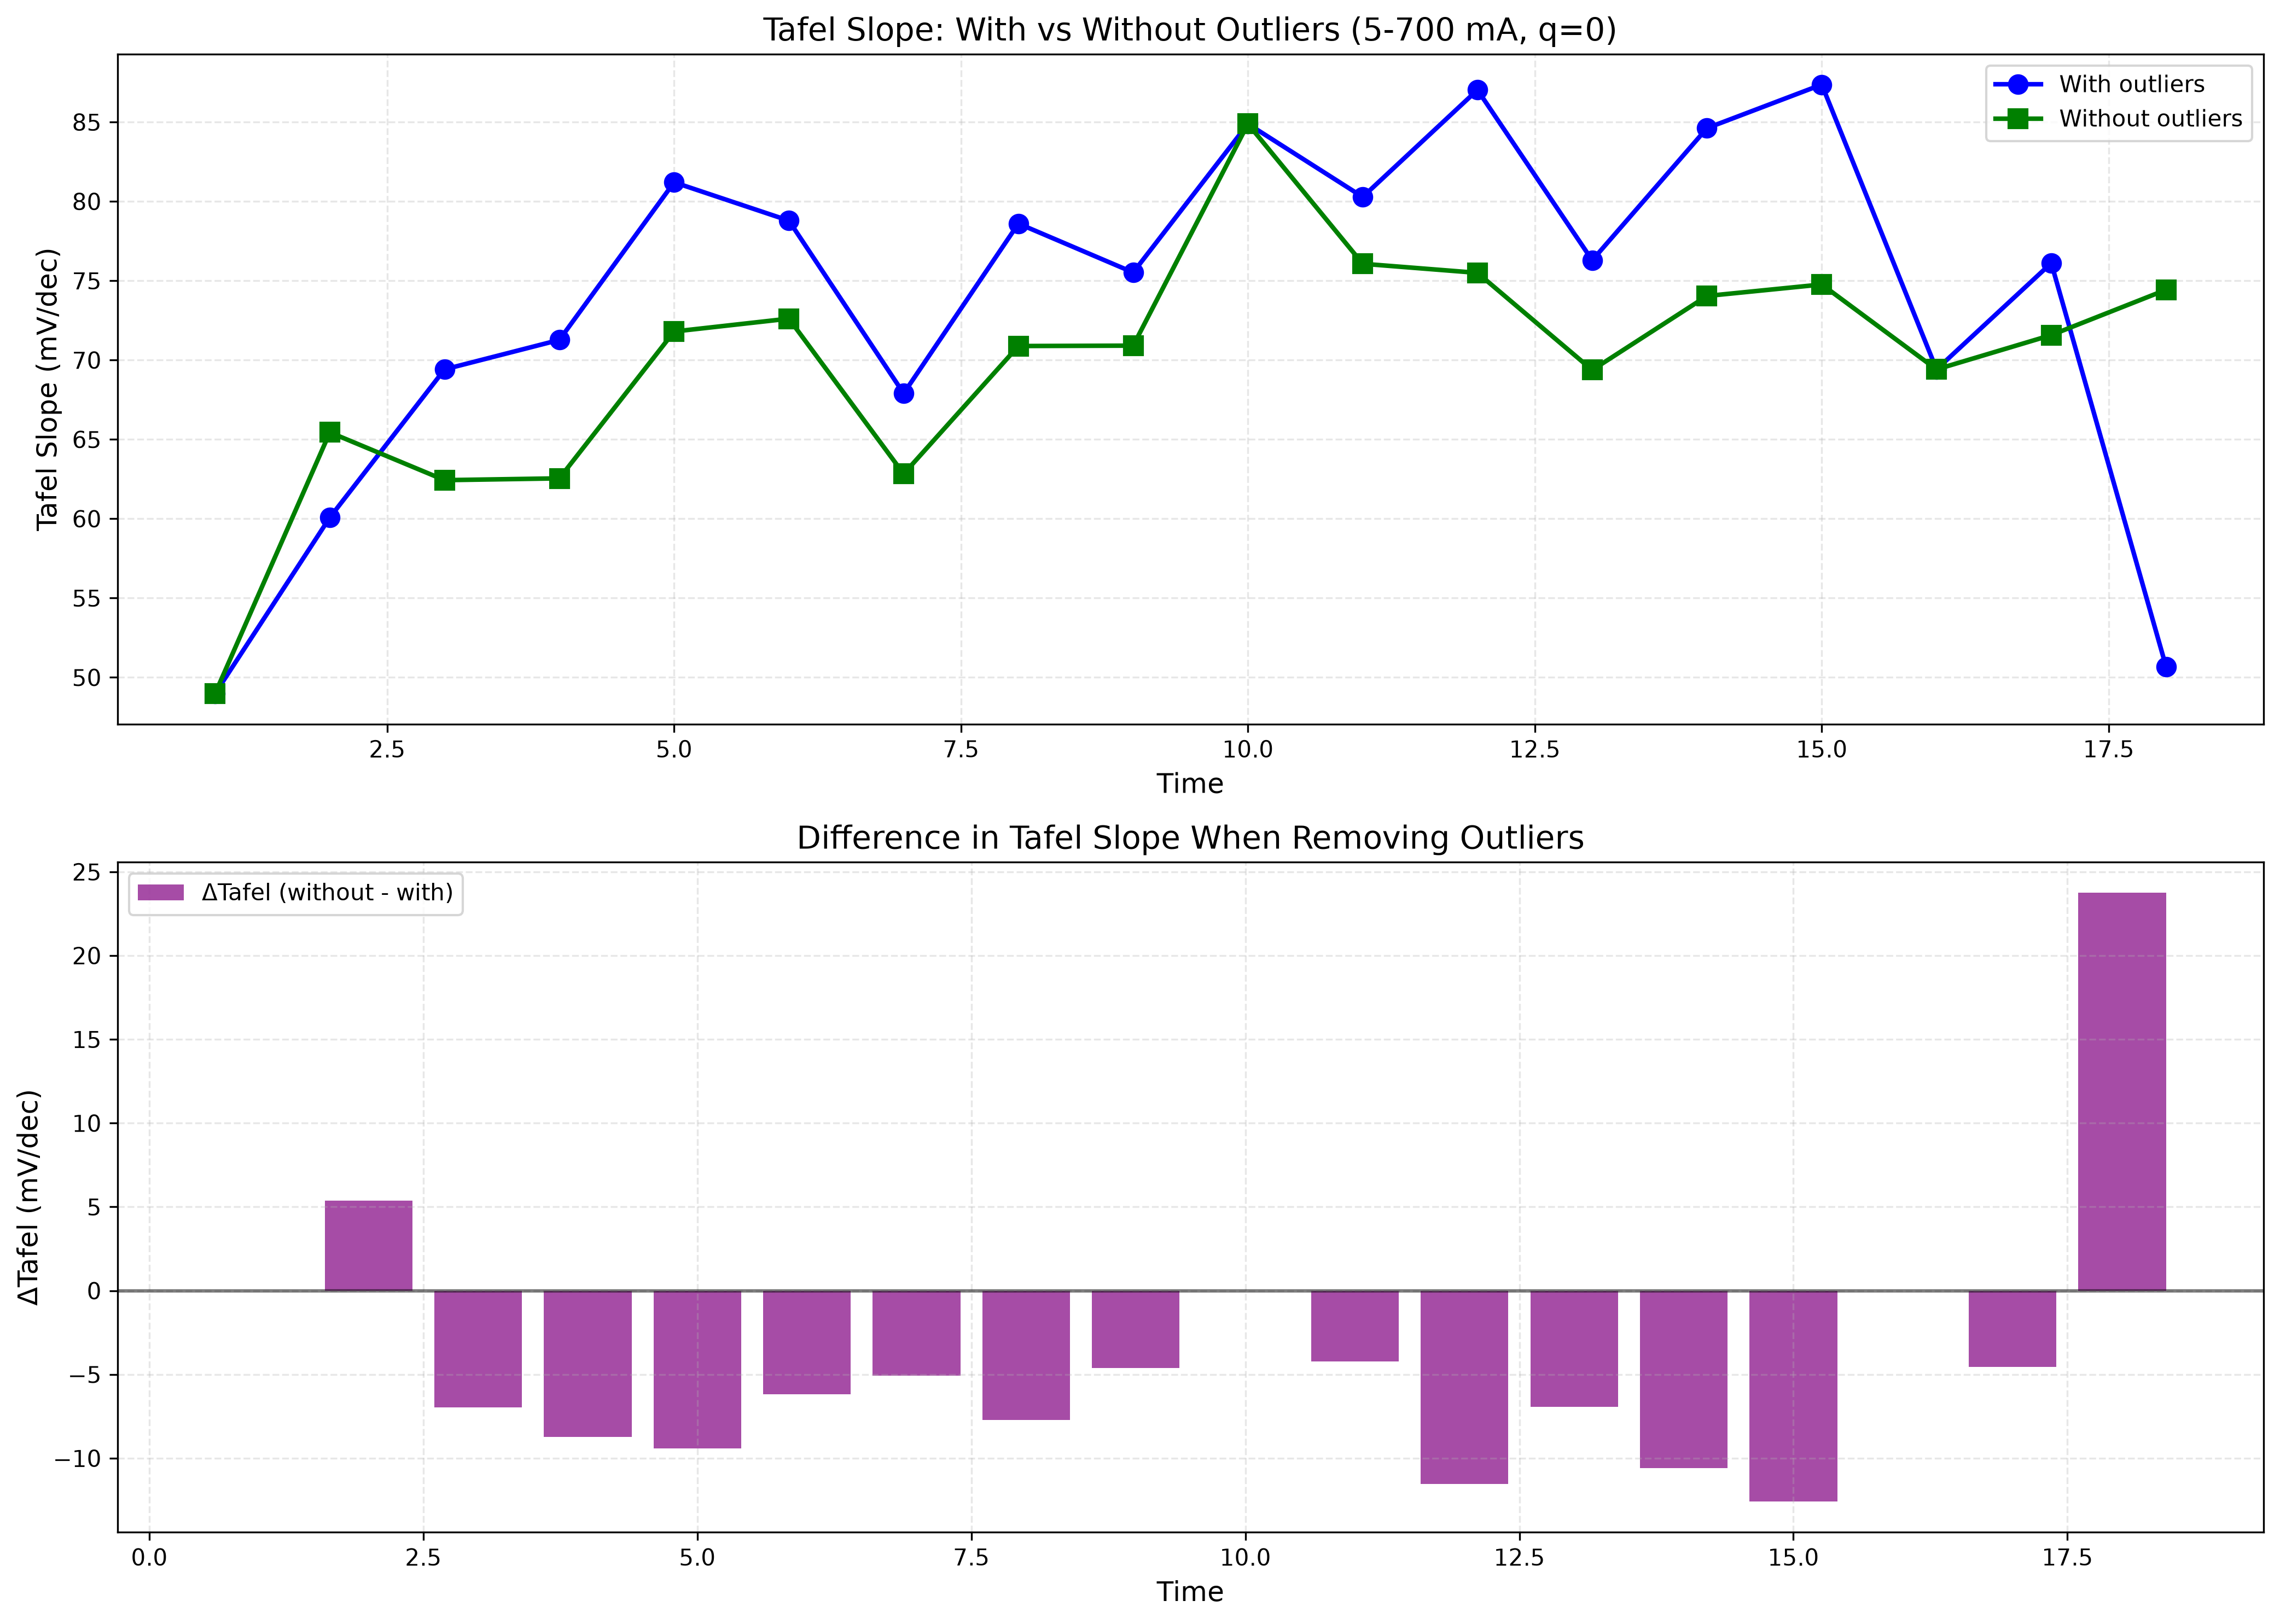

The file beside this chart, header and first rows:
Time, With Outliers, Without Outliers, ΔTafel, Pts In Range, Outliers
1, 49.0, 49.0, 0.0, 8, 0
2, 60.1, 65.4, 5.4, 8, 1
3, 69.4, 62.4, -7.0, 8, 1
4, 71.3, 62.5, -8.7, 8, 1
5, 81.2, 71.8, -9.4, 8, 1
6, 78.8, 72.6, -6.2, 8, 1
7, 67.9, 62.8, -5.1, 8, 1
8, 78.6, 70.9, -7.7, 8, 1
9, 75.5, 70.9, -4.6, 8, 1
10, 84.9, 84.9, 0.0, 8, 0
11, 80.3, 76.1, -4.2, 8, 1
12, 87.0, 75.5, -11.5, 8, 1
13, 76.3, 69.4, -6.9, 8, 1
14, 84.6, 74.0, -10.6, 9, 1
15, 87.4, 74.8, -12.6, 8, 1
16, 69.4, 69.4, 0.0, 5, 0
17, 76.1, 71.6, -4.5, 7, 1
18, 50.7, 74.4, 23.7, 8, 1
